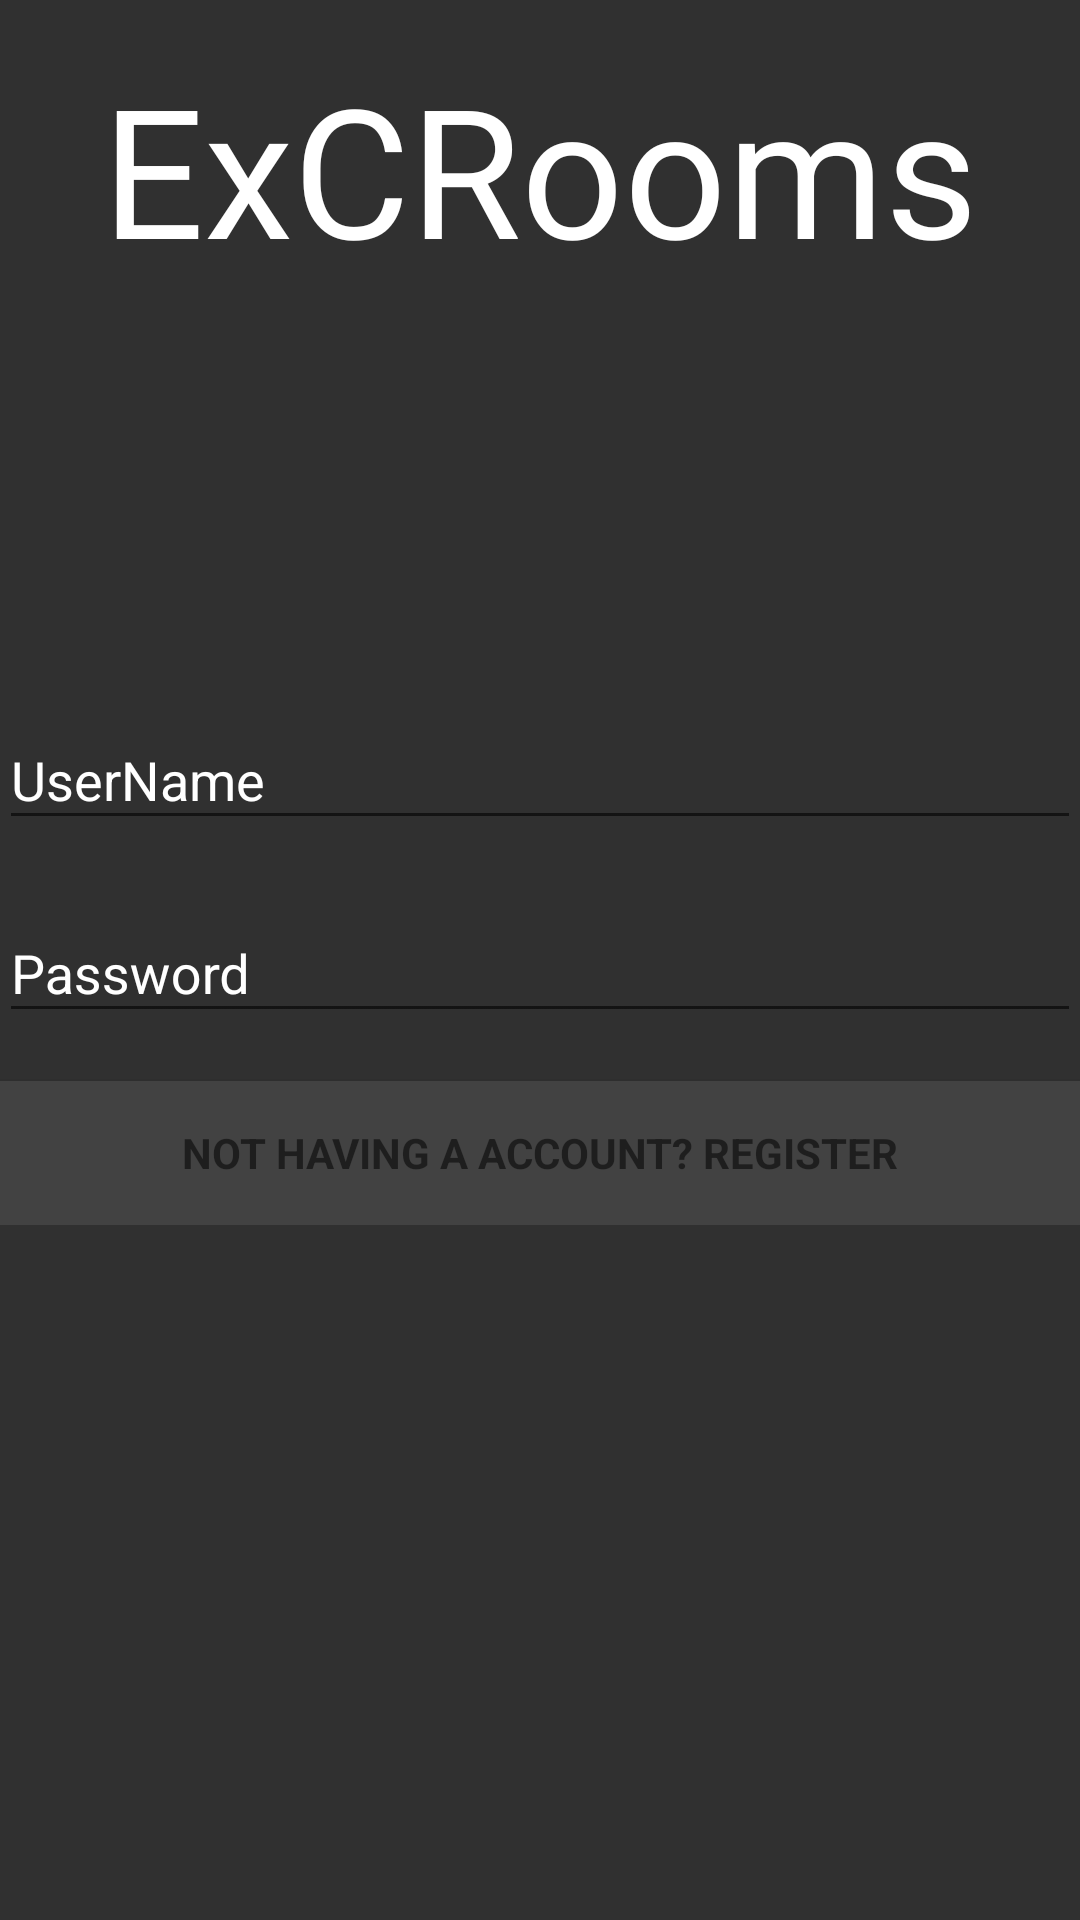

Layout XML and referenced resources for this Android screen:
<!-- AndroidManifest.xml: application theme AppTheme -->
<!-- res/layout/activity_login.xml -->
<?xml version="1.0" encoding="utf-8"?>
<LinearLayout xmlns:android="http://schemas.android.com/apk/res/android"
    xmlns:tools="http://schemas.android.com/tools"
    android:layout_width="match_parent"
    android:layout_height="match_parent"
    android:gravity="center_horizontal"
    android:orientation="vertical"
    android:paddingBottom="@dimen/activity_vertical_margin"
    android:paddingLeft="@dimen/activity_horizontal_margin"
    android:paddingRight="@dimen/activity_horizontal_margin"
    android:paddingTop="@dimen/activity_vertical_margin"
    android:background="@color/backdrop"
    tools:context=".LoginActivity">

    
    <ProgressBar
        android:id="@+id/login_progress"
        style="?android:attr/progressBarStyleLarge"
        android:layout_width="wrap_content"
        android:layout_height="wrap_content"
        android:layout_marginBottom="8dp"
        android:visibility="gone" />

    <TextView
        android:layout_width="wrap_content"
        android:layout_height="wrap_content"
        android:layout_gravity="center_horizontal"
        android:fontFamily="@font/arizonia"
        android:text="ExCRooms"
        android:layout_marginTop="16dp"
        android:textSize="60sp" />

    <ScrollView
        android:id="@+id/login_form"
        android:layout_width="match_parent"
        android:layout_height="match_parent">

        <LinearLayout
            android:id="@+id/email_login_form"
            android:layout_width="match_parent"
            android:layout_gravity="center"
            android:layout_marginBottom="50dp"
            android:focusable="true"
            android:focusableInTouchMode="true"
            android:layout_height="wrap_content"
            android:orientation="vertical">

            <android.support.design.widget.TextInputLayout
                android:layout_width="match_parent"
                android:layout_height="wrap_content">

                <EditText
                    android:id="@+id/email"
                    android:layout_width="match_parent"
                    android:layout_height="wrap_content"
                    android:hint="UserName"
                    android:textColor="@color/primaryText"
                    android:maxLines="1"
                    android:imeOptions="actionNext"
                    android:singleLine="true" />

            </android.support.design.widget.TextInputLayout>

            <android.support.design.widget.TextInputLayout
                android:layout_width="match_parent"
                android:layout_marginTop="12dp"
                android:layout_height="wrap_content">

                <EditText
                    android:id="@+id/password"
                    android:layout_width="match_parent"
                    android:layout_height="wrap_content"
                    android:hint="Password"
                    android:inputType="textPassword"
                    android:textColor="@color/primaryText"
                    android:maxLines="1"
                    android:imeOptions="actionGo"

                    android:singleLine="true" />

            </android.support.design.widget.TextInputLayout>

            <Button
                android:id="@+id/email_sign_in_button"
                style="?android:textAppearanceSmall"
                android:layout_width="match_parent"
                android:layout_height="wrap_content"
                android:layout_marginTop="16dp"
                android:text="Not having a account? Register"
                android:background="@color/colorAccent"
                android:textStyle="bold" />

        </LinearLayout>
    </ScrollView>
</LinearLayout>
<!-- resources referenced by this layout -->
<resources>
  <color name="backdrop">#303030</color>
  <color name="colorAccent">#424242</color>
  <color name="primaryText">#FFFF</color>
  <style name="AppTheme" parent="Theme.AppCompat.Light.DarkActionBar">
          
          <item name="colorPrimary">@color/colorPrimary</item>
          <item name="colorPrimaryDark">@color/colorPrimaryDark</item>
          <item name="colorAccent">@color/colorAccent</item>
          <item name="android:textColor">@color/primaryText</item>
          <item name="android:textColorHint">@color/primaryText</item>
      </style>
  <color name="colorPrimary">#212121</color>
  <color name="colorPrimaryDark">#000</color>
</resources>
